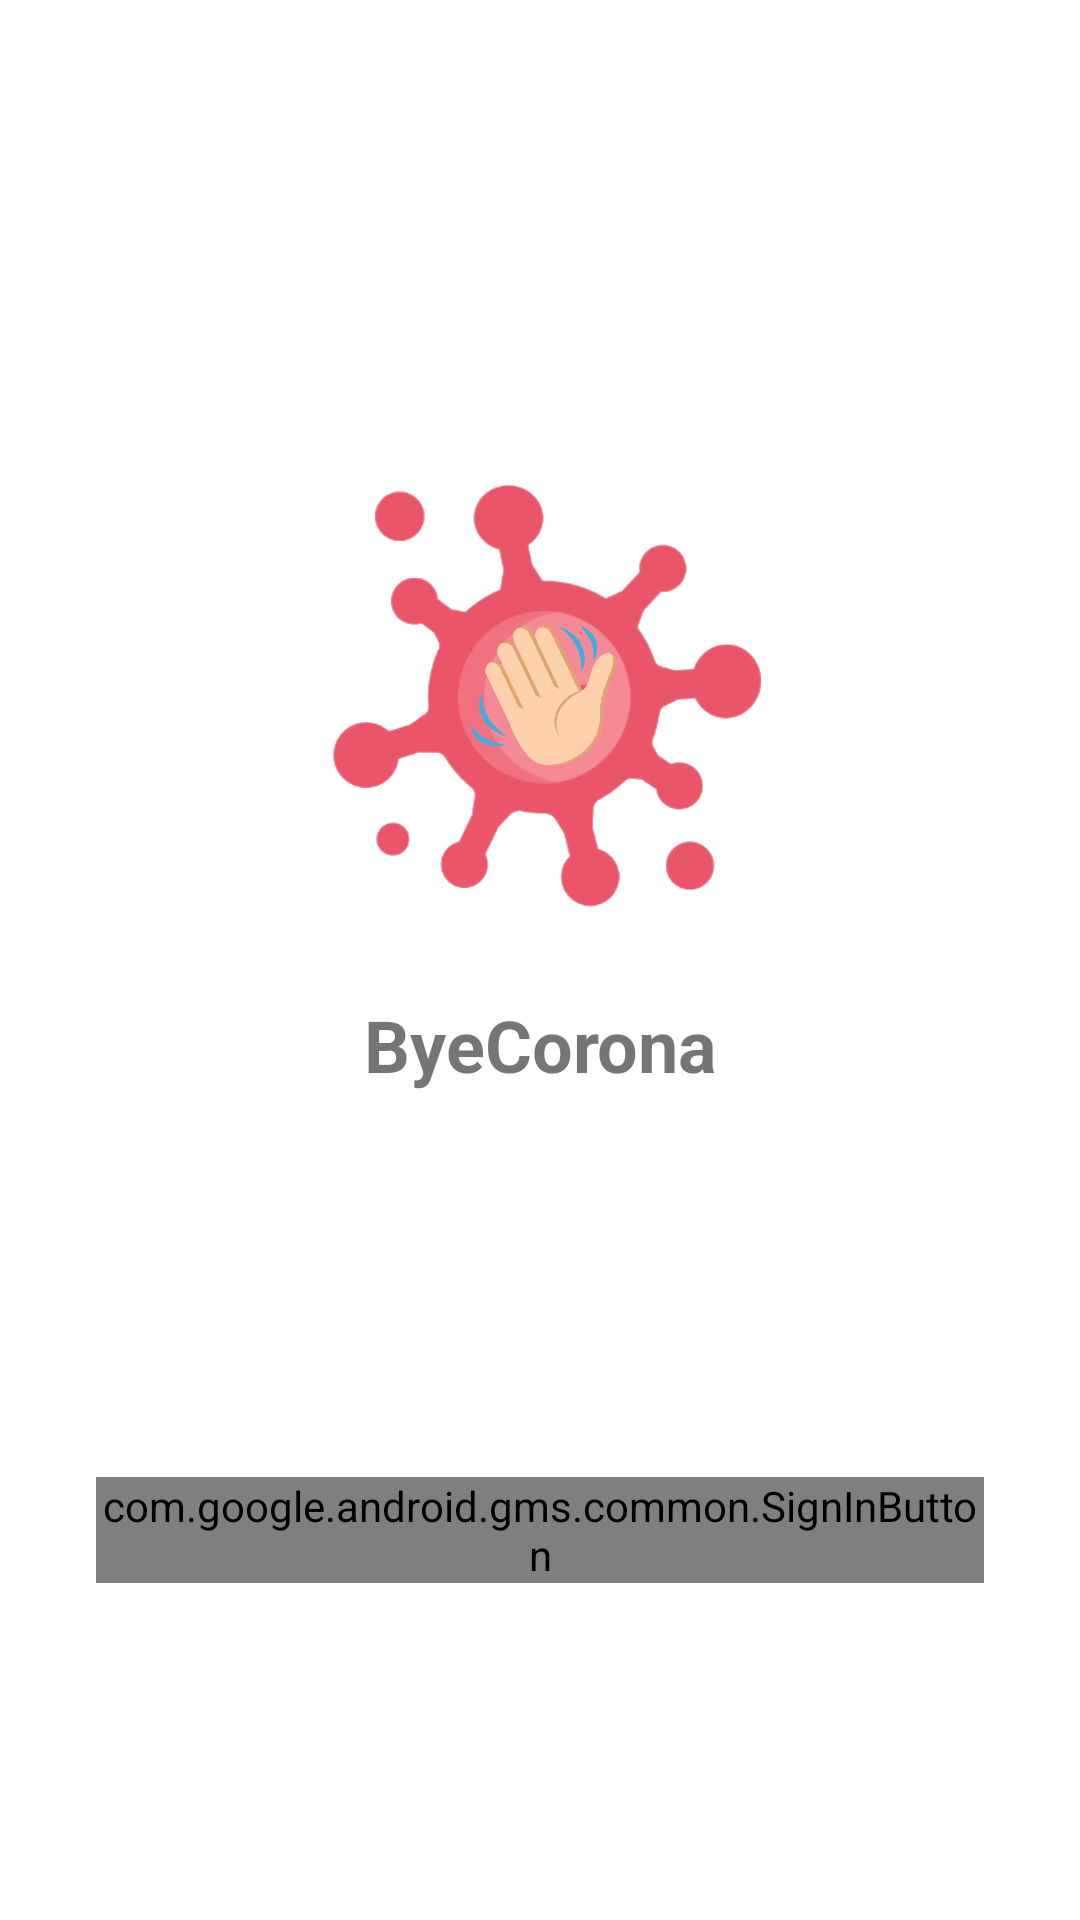

The Android layout XML behind this screen, and the referenced resources:
<!-- AndroidManifest.xml: application theme Theme.ByeCorona -->
<!-- res/layout/activity_login.xml -->
<?xml version="1.0" encoding="utf-8"?>
<androidx.constraintlayout.widget.ConstraintLayout xmlns:android="http://schemas.android.com/apk/res/android"
    xmlns:app="http://schemas.android.com/apk/res-auto"
    xmlns:tools="http://schemas.android.com/tools"
    android:layout_width="match_parent"
    android:layout_height="match_parent"
    tools:context=".ui.login.LoginActivity">

    <ImageView
        android:id="@+id/logo"
        android:layout_width="200dp"
        android:layout_height="200dp"
        android:src="@drawable/bye_corona"
        app:layout_constraintBottom_toBottomOf="parent"
        app:layout_constraintEnd_toEndOf="parent"
        app:layout_constraintStart_toStartOf="parent"
        app:layout_constraintTop_toTopOf="parent"
        app:layout_constraintVertical_bias="0.3" />

    <TextView
        android:id="@+id/text_logo"
        android:layout_width="match_parent"
        android:layout_height="wrap_content"
        android:text="ByeCorona"
        android:textAlignment="center"
        android:textSize="24dp"
        android:textStyle="bold"
        app:layout_constraintEnd_toEndOf="parent"
        app:layout_constraintStart_toStartOf="parent"
        app:layout_constraintTop_toBottomOf="@+id/logo" />

    <com.google.android.gms.common.SignInButton
        android:id="@+id/sign_in_button"
        android:layout_width="0dp"
        android:layout_height="wrap_content"
        android:layout_marginStart="32dp"
        android:layout_marginTop="128dp"
        android:layout_marginEnd="32dp"
        app:layout_constraintEnd_toEndOf="parent"
        app:layout_constraintHorizontal_bias="0.0"
        app:layout_constraintStart_toStartOf="parent"
        app:layout_constraintTop_toBottomOf="@+id/text_logo" />


</androidx.constraintlayout.widget.ConstraintLayout>
<!-- resources referenced by this layout -->
<resources>
  <!-- drawable bye_corona: png bitmap (drawable, 316251 bytes) -->
  <style name="Theme.ByeCorona" parent="Theme.MaterialComponents.DayNight.NoActionBar">
          
          <item name="colorPrimary">@color/purple_500</item>
          <item name="colorPrimaryVariant">@color/purple_700</item>
          <item name="colorOnPrimary">@color/white</item>
          
          <item name="colorSecondary">@color/teal_200</item>
          <item name="colorSecondaryVariant">@color/teal_700</item>
          <item name="colorOnSecondary">@color/black</item>
          
          <item name="android:statusBarColor" tools:targetApi="l">?attr/colorPrimaryVariant</item>
          
      </style>
  <color name="purple_500">#007EFF</color>
  <color name="purple_700">#0048FF</color>
  <color name="white">#FFFFFFFF</color>
  <color name="teal_200">#FF03DAC5</color>
  <color name="teal_700">#FF018786</color>
  <color name="black">#FF000000</color>
</resources>
